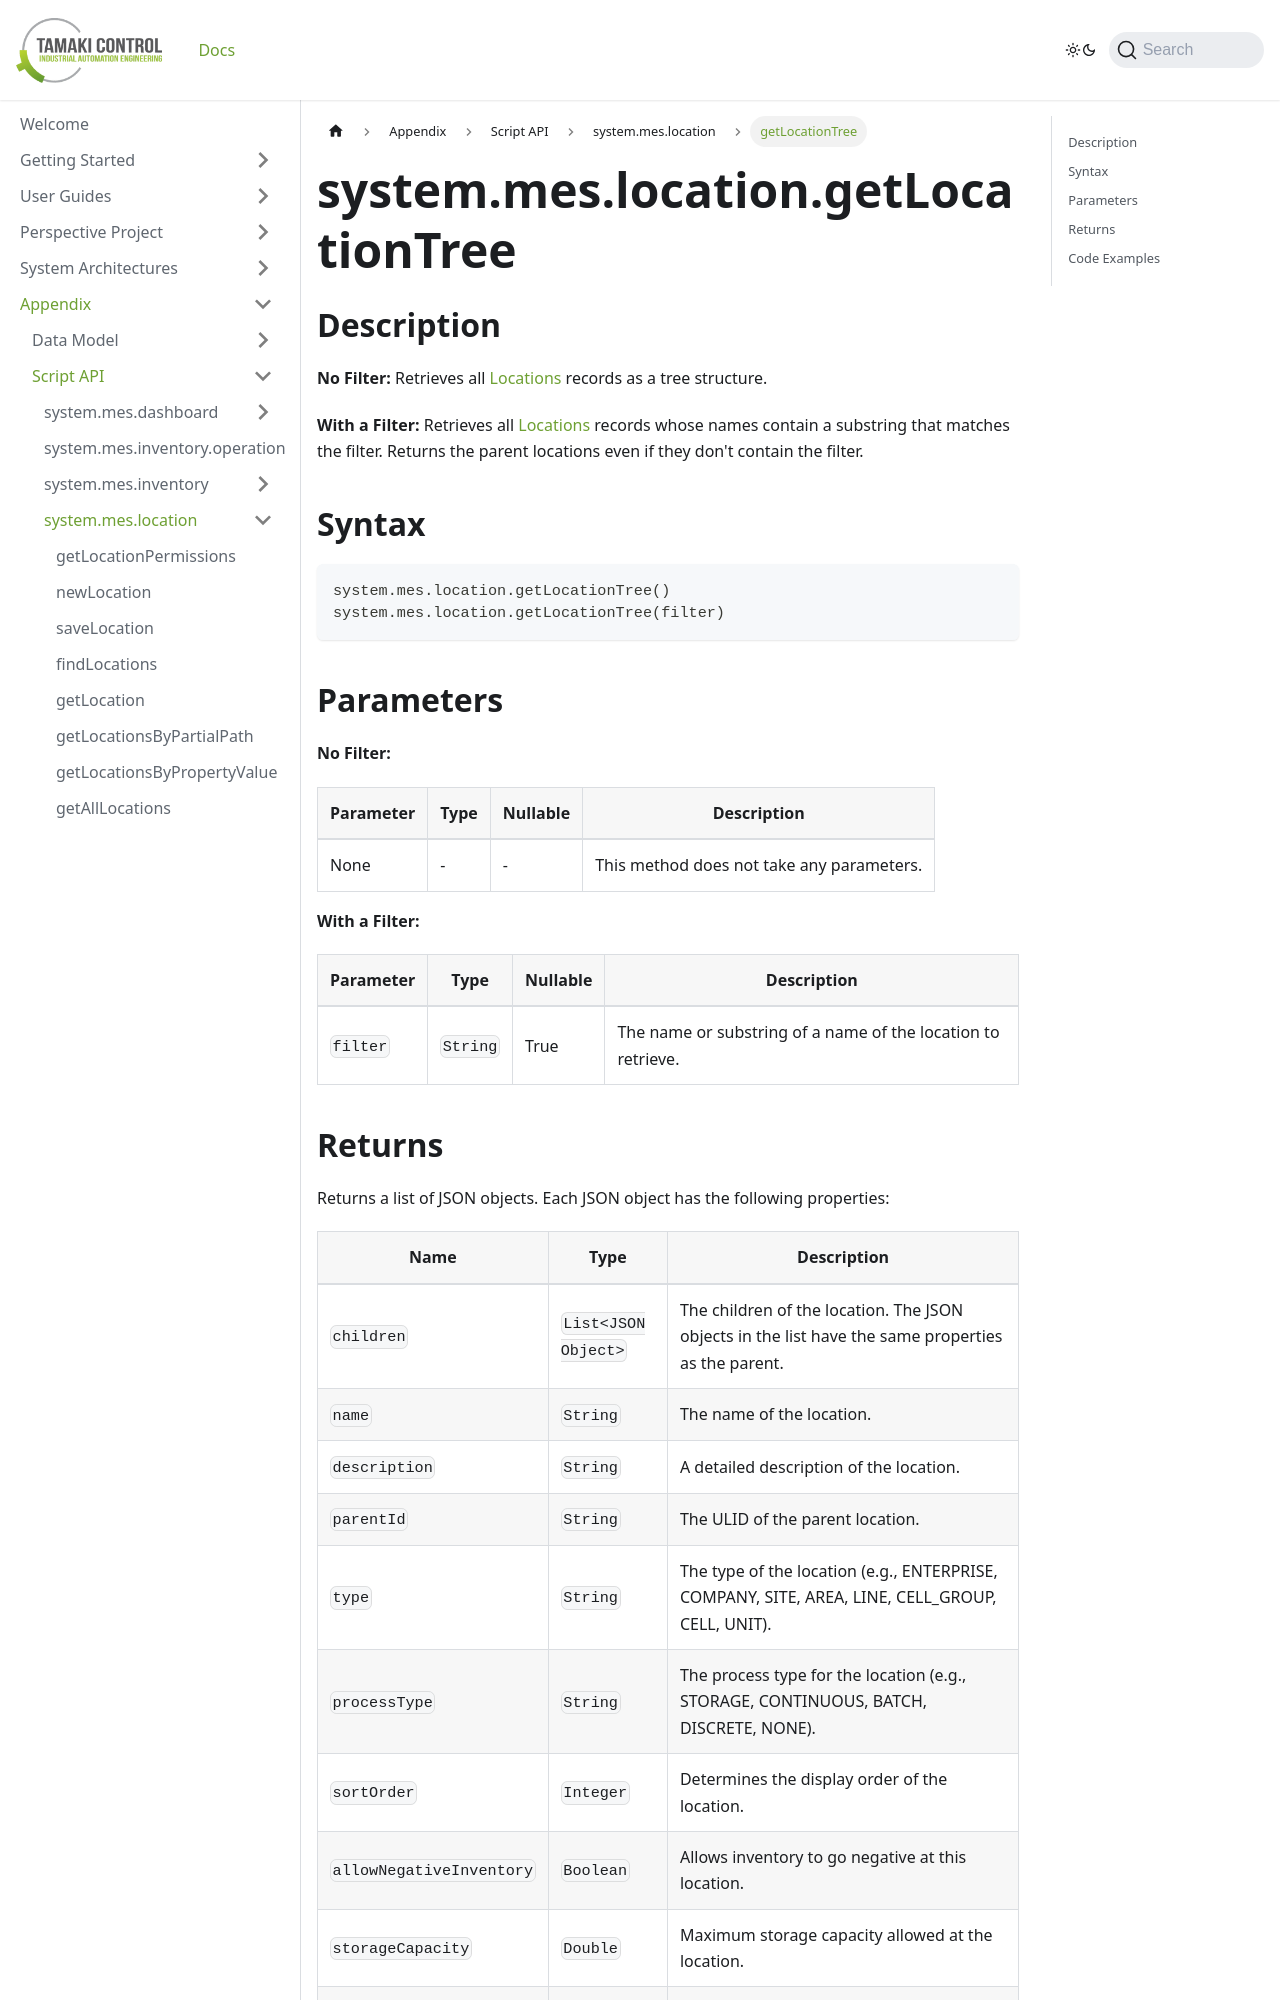

repository: TamakiControl/tamaki-mes-docs · page: docs/appendix/script-api/location-script-api/get-location-tree/index.html · generator: docusaurus

---
sidebar_position: 9
title: "getLocationTree"
description: "Retrieves locations as a tree."
---

# system.mes.location.getLocationTree

## Description

**No Filter:** Retrieves all [Locations](../../data-model/location-model/location) records as a tree structure.

**With a Filter:** Retrieves all [Locations](../../data-model/location-model/location) records whose names contain a substring that matches the filter.
Returns the parent locations even if they don't contain the filter.

## Syntax

```python
system.mes.location.getLocationTree()
system.mes.location.getLocationTree(filter)
```

## Parameters

**No Filter:**

| Parameter | Type | Nullable | Description                               |
|-----------|------|----------|-------------------------------------------|
| None      | -    | -        | This method does not take any parameters. |

**With a Filter:**

| Parameter | Type     | Nullable | Description                                                  |
|-----------|----------|----------|--------------------------------------------------------------|
| `filter`  | `String` | True     | The name or substring of a name of the location to retrieve. |
